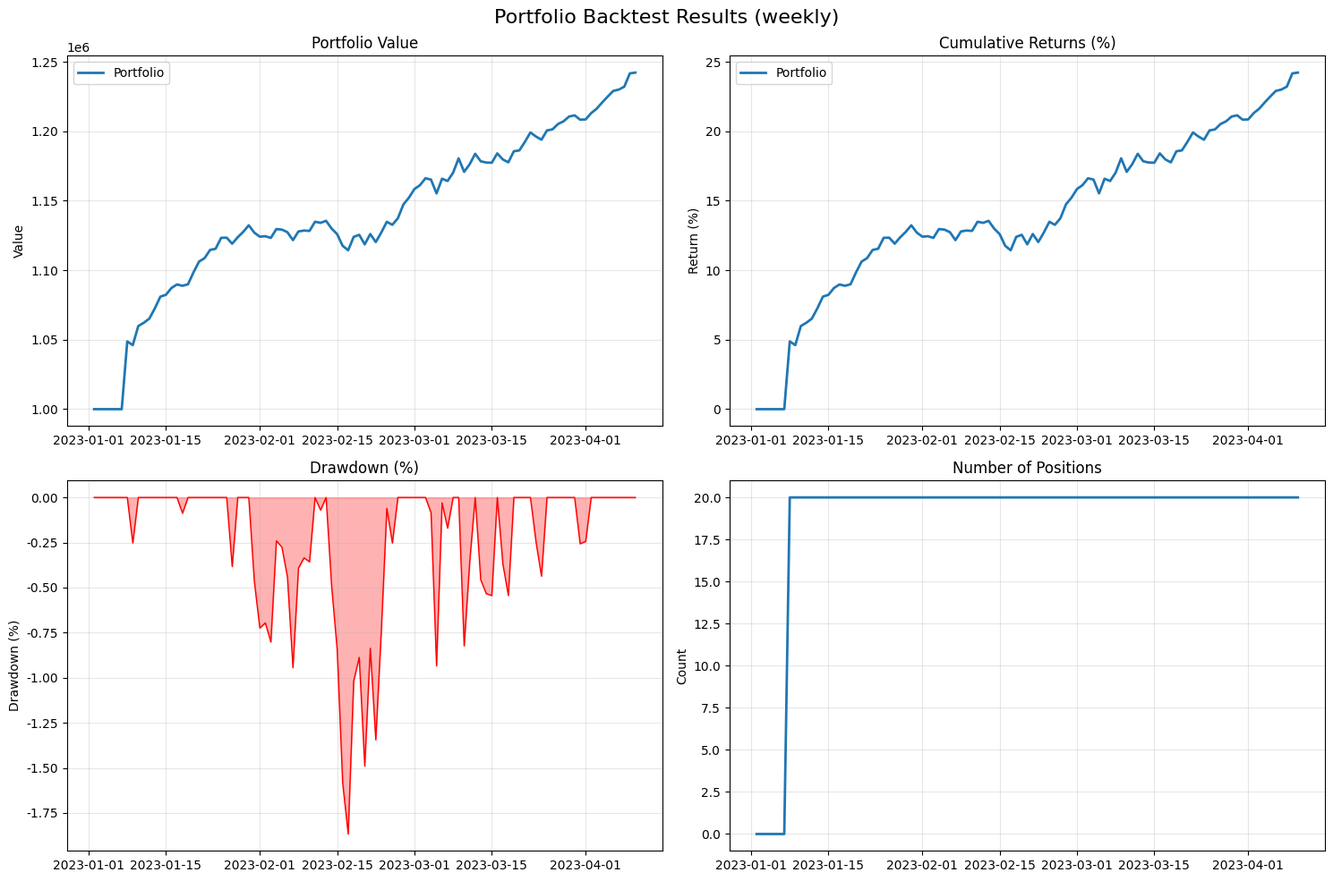

Reproduce this figure in Python.
#!/usr/bin/env python3
# -*- coding: utf-8 -*-
"""
Portfolio Backtest Framework with Analysis

基于 portfolio_analysis 函数的通用回测框架
支持日频、周频、月频等不同频率的回测
支持自定义策略和基准对比

Author: Generated by AI Assistant
"""

import numpy as np
import pandas as pd
import matplotlib.pyplot as plt
import seaborn as sns
from datetime import datetime, timedelta
from typing import Dict, List, Optional, Tuple, Callable
import warnings
warnings.filterwarnings('ignore')

# 设置中文字体
plt.rcParams['font.sans-serif'] = ['SimHei', 'DejaVu Sans']
plt.rcParams['axes.unicode_minus'] = False

def portfolio_analysis(df, freq, additional_columns=[]):
    """
    计算投资组合分析指标，包括年化收益、年化标准差、信息比率、最大回撤、VaR、CVaR 和命中率 (hit ratio)。

    参数：
    - df: pd.DataFrame, 包含投资组合收益数据
    - freq: int, 年化频率 (如月度为 12，日度为 252)
    - additional_columns: list, 额外包含的列（如 'next_stock'、'next_bond'）

    返回：
    - result_df: pd.DataFrame, 投资组合分析结果
    """
    selected_columns = additional_columns
    df = df[selected_columns].dropna()

    # 计算累计收益
    cumulative_returns = (df + 1).cumprod()
    portfolio_cumprod = cumulative_returns.iloc[-1]

    # 计算最大回撤
    rollmax = cumulative_returns.rolling(len(df), min_periods=1).max()
    portfolio_drawdown = (cumulative_returns - rollmax) / rollmax
    max_drawdown = portfolio_drawdown.min()

    # 计算标准差
    std = df.std()
    annual_std = std * np.sqrt(freq)

    # 计算年化收益
    length = len(df) / freq
    annual_return = portfolio_cumprod ** (1 / length) - 1

    # 计算信息比率
    ir = annual_return / annual_std

    # 计算 VaR 和 CVaR
    var = df.apply(lambda x: np.percentile(x.dropna(), 5))
    cvar = df.apply(lambda x: x[x < np.percentile(x.dropna(), 5)].mean())

    # 计算命中率 (hit ratio)
    hit_ratio = df.apply(lambda x: len(x[x > 0]) / len(x))

    # 生成结果表
    result_df = pd.DataFrame({
        'Annualized Return': annual_return * 100,
        'Annualized Standard Deviation': annual_std * 100,
        'Information Ratio': ir,
        'Max Drawdown': max_drawdown * 100,
        'VaR': var * 100,
        'CVaR': cvar * 100,
        'Hit Ratio': hit_ratio
    })

    return result_df.round(2)


class PortfolioBacktest:
    """
    投资组合回测框架
    """
    
    def __init__(self, 
                 initial_capital: float = 1000000,
                 commission_rate: float = 0.0003,
                 slippage: float = 0.001,
                 rebalance_freq: str = 'weekly',
                 benchmark_data: Optional[pd.DataFrame] = None):
        """
        初始化回测框架
        
        参数：
        - initial_capital: 初始资金
        - commission_rate: 手续费率
        - slippage: 滑点
        - rebalance_freq: 调仓频率 ('daily', 'weekly', 'monthly')
        - benchmark_data: 基准数据
        """
        self.initial_capital = initial_capital
        self.commission_rate = commission_rate
        self.slippage = slippage
        self.rebalance_freq = rebalance_freq
        
        # 回测结果
        self.positions = {}  # 当前持仓
        self.cash = initial_capital
        self.equity_curve = []
        self.trades = []
        self.returns = []
        
        # 基准数据
        self.benchmark_data = benchmark_data
        self.benchmark_returns = []
        
        # 频率映射
        self.freq_map = {
            'daily': 252,
            'weekly': 52,
            'monthly': 12
        }
        
    def set_strategy(self, strategy_func: Callable):
        """
        设置策略函数
        
        参数：
        - strategy_func: 策略函数，接收当前数据和持仓，返回目标权重
        """
        self.strategy_func = strategy_func
        
    def run_backtest(self, 
                    price_data: pd.DataFrame,
                    start_date: Optional[str] = None,
                    end_date: Optional[str] = None) -> pd.DataFrame:
        """
        运行回测
        
        参数：
        - price_data: 价格数据，包含日期索引和股票代码列
        - start_date: 开始日期
        - end_date: 结束日期
        
        返回：
        - 回测结果DataFrame
        """
        # 数据预处理
        if start_date:
            price_data = price_data[price_data.index >= start_date]
        if end_date:
            price_data = price_data[price_data.index <= end_date]
            
        # 计算收益率
        returns_data = price_data.pct_change().dropna()
        
        # 确定调仓日期
        rebalance_dates = self._get_rebalance_dates(returns_data.index)
        
        print(f"开始回测: {returns_data.index[0].date()} 到 {returns_data.index[-1].date()}")
        print(f"调仓频率: {self.rebalance_freq}, 总调仓次数: {len(rebalance_dates)}")
        
        # 初始化
        self.positions = {}
        self.cash = self.initial_capital
        self.equity_curve = []
        self.trades = []
        self.returns = []
        self._prev_total_value = None   # <<< 关键：每次回测前重置
        
        # 主回测循环
        for i, date in enumerate(returns_data.index):
            current_prices = price_data.loc[date]
            
            # 调仓日执行策略
            if date in rebalance_dates:
                target_weights = self.strategy_func(price_data, self.positions, date)
                self._rebalance_portfolio(target_weights, current_prices, date)
            
            # 计算当日收益
            daily_return = self._calculate_daily_return(current_prices)
            self.returns.append(daily_return)
            
            # 更新净值
            self._update_equity(date, daily_return, current_prices)
            
            # 更新基准收益
            if self.benchmark_data is not None and date in self.benchmark_data.index:
                self.benchmark_returns.append(self.benchmark_data.loc[date])
            else:
                self.benchmark_returns.append(0.0)
        
        # 生成回测结果
        return self._generate_results(returns_data.index)
    
    def _get_rebalance_dates(self, dates: pd.DatetimeIndex) -> List[pd.Timestamp]:
        """获取调仓日期"""
        if self.rebalance_freq == 'daily':
            return list(dates)
        elif self.rebalance_freq == 'weekly':
            # 每周最后一个交易日 ✅
            weekly_dates = []
            current_week = dates[0].isocalendar()[1]
            last_date = dates[0]
            for d in dates[1:]:
                wk = d.isocalendar()[1]
                if wk != current_week:
                    weekly_dates.append(last_date)  # 上一周的最后一天
                    current_week = wk
                last_date = d
            weekly_dates.append(dates[-1])  # 别漏掉最后一周
            return weekly_dates
        elif self.rebalance_freq == 'monthly':
            # 每月最后一个交易日
            monthly_dates = []
            current_month = None
            for date in dates:
                if current_month != date.month:
                    current_month = date.month
                    monthly_dates.append(date)
            return monthly_dates
        else:
            return list(dates)
    
    def _rebalance_portfolio(self, target_weights: Dict, current_prices: pd.Series, date: pd.Timestamp):
        """调仓"""
        # 用"持仓市值 + 现金"作为可投资基数 ✅
        total_value = self._get_portfolio_value(current_prices) + self.cash
        target_positions = {}
        
        for asset, weight in target_weights.items():
            if asset in current_prices.index:
                target_value = total_value * weight
                target_shares = int(target_value / current_prices[asset])
                if target_shares > 0:
                    target_positions[asset] = target_shares
        
        # 执行交易
        self._execute_trades(target_positions, current_prices, date)
    
    def _execute_trades(self, target_positions: Dict, current_prices: pd.Series, date: pd.Timestamp):
        """执行交易"""
        # 卖出不需要的持仓
        for asset, current_shares in self.positions.items():
            if asset not in target_positions or target_positions[asset] < current_shares:
                shares_to_sell = current_shares - target_positions.get(asset, 0)
                if shares_to_sell > 0:
                    sell_value = shares_to_sell * current_prices[asset]
                    sell_value_net = sell_value * (1 - self.commission_rate - self.slippage)
                    self.cash += sell_value_net
                    
                    # 记录交易
                    self.trades.append({
                        'date': date,
                        'asset': asset,
                        'action': 'SELL',
                        'shares': shares_to_sell,
                        'price': current_prices[asset],
                        'value': sell_value_net
                    })
        
        # 买入需要的持仓
        for asset, target_shares in target_positions.items():
            current_shares = self.positions.get(asset, 0)
            if target_shares > current_shares:
                shares_to_buy = target_shares - current_shares
                buy_value = shares_to_buy * current_prices[asset]
                buy_value_net = buy_value * (1 + self.commission_rate + self.slippage)
                
                if buy_value_net <= self.cash:
                    self.cash -= buy_value_net
                    self.positions[asset] = target_shares
                    
                    # 记录交易
                    self.trades.append({
                        'date': date,
                        'asset': asset,
                        'action': 'BUY',
                        'shares': shares_to_buy,
                        'price': current_prices[asset],
                        'value': buy_value_net
                    })
        
        # 更新持仓
        self.positions = {k: v for k, v in target_positions.items() if v > 0}
    
    def _calculate_daily_return(self, current_prices: pd.Series) -> float:
        """计算当日收益"""
        portfolio_value = self._get_portfolio_value(current_prices)
        total_value = portfolio_value + self.cash
        
        if hasattr(self, '_prev_total_value') and self._prev_total_value is not None and self._prev_total_value > 0:
            daily_return = (total_value / self._prev_total_value) - 1
        else:
            daily_return = 0.0
            
        self._prev_total_value = total_value
        return daily_return
    
    def _get_portfolio_value(self, current_prices: pd.Series) -> float:
        """获取组合市值"""
        portfolio_value = 0.0
        for asset, shares in self.positions.items():
            if asset in current_prices.index:
                portfolio_value += shares * current_prices[asset]
        return portfolio_value
    
    def _update_equity(self, date: pd.Timestamp, daily_return: float, current_prices: pd.Series):
        """更新净值曲线（用真实价格估值）"""
        total_value = self._get_portfolio_value(current_prices) + self.cash
        
        self.equity_curve.append({
            'date': date,
            'equity': total_value,
            'return': daily_return,
            'cash': self.cash,
            'positions': len(self.positions)
        })
    
    def _generate_results(self, dates: pd.DatetimeIndex) -> pd.DataFrame:
        """生成回测结果"""
        # 创建结果DataFrame
        results_df = pd.DataFrame(self.equity_curve)
        results_df.set_index('date', inplace=True)
        
        # 计算累计收益
        results_df['cumulative_return'] = (1 + results_df['return']).cumprod() - 1
        
        # 计算基准收益
        if self.benchmark_data is not None:
            benchmark_df = pd.DataFrame({
                'date': dates,
                'benchmark_return': self.benchmark_returns
            }).set_index('date')
            results_df = results_df.join(benchmark_df)
            results_df['benchmark_cumulative'] = (1 + results_df['benchmark_return']).cumprod() - 1
        
        return results_df
    
    def analyze_performance(self, results_df: pd.DataFrame) -> pd.DataFrame:
        """分析回测表现"""
        freq = self.freq_map.get(self.rebalance_freq, 252)
        
        # 策略表现分析
        strategy_returns = results_df[['return']].copy()
        strategy_returns.columns = ['strategy_return']
        
        strategy_analysis = portfolio_analysis(
            df=strategy_returns, 
            freq=freq, 
            additional_columns=['strategy_return']
        )
        
        # 基准表现分析（如果有）
        if 'benchmark_return' in results_df.columns:
            benchmark_returns = results_df[['benchmark_return']].copy()
            benchmark_returns.columns = ['benchmark_return']
            
            benchmark_analysis = portfolio_analysis(
                df=benchmark_returns, 
                freq=freq, 
                additional_columns=['benchmark_return']
            )
            
            # 合并结果
            combined_analysis = pd.concat([
                strategy_analysis.rename(index={'strategy_return': 'Strategy'}),
                benchmark_analysis.rename(index={'benchmark_return': 'Benchmark'})
            ])
            
            return combined_analysis
        
        return strategy_analysis
    
    def plot_results(self, results_df: pd.DataFrame, save_path: Optional[str] = None):
        """绘制回测结果"""
        fig, axes = plt.subplots(2, 2, figsize=(15, 10))
        fig.suptitle(f'Portfolio Backtest Results ({self.rebalance_freq})', fontsize=16)
        
        # 1. 净值曲线
        ax1 = axes[0, 0]
        ax1.plot(results_df.index, results_df['equity'], label='Portfolio', linewidth=2)
        if 'benchmark_cumulative' in results_df.columns:
            ax1.plot(results_df.index, 
                    results_df['benchmark_cumulative'] * self.initial_capital + self.initial_capital, 
                    label='Benchmark', linewidth=2, alpha=0.7)
        ax1.set_title('Portfolio Value')
        ax1.set_ylabel('Value')
        ax1.legend()
        ax1.grid(True, alpha=0.3)
        
        # 2. 累计收益
        ax2 = axes[0, 1]
        ax2.plot(results_df.index, results_df['cumulative_return'] * 100, label='Portfolio', linewidth=2)
        if 'benchmark_cumulative' in results_df.columns:
            ax2.plot(results_df.index, results_df['benchmark_cumulative'] * 100, 
                    label='Benchmark', linewidth=2, alpha=0.7)
        ax2.set_title('Cumulative Returns (%)')
        ax2.set_ylabel('Return (%)')
        ax2.legend()
        ax2.grid(True, alpha=0.3)
        
        # 3. 回撤
        ax3 = axes[1, 0]
        cumulative = (1 + results_df['return']).cumprod()
        running_max = cumulative.expanding().max()
        drawdown = (cumulative - running_max) / running_max * 100
        ax3.fill_between(results_df.index, drawdown, 0, alpha=0.3, color='red')
        ax3.plot(results_df.index, drawdown, color='red', linewidth=1)
        ax3.set_title('Drawdown (%)')
        ax3.set_ylabel('Drawdown (%)')
        ax3.grid(True, alpha=0.3)
        
        # 4. 持仓数量
        ax4 = axes[1, 1]
        ax4.plot(results_df.index, results_df['positions'], linewidth=2)
        ax4.set_title('Number of Positions')
        ax4.set_ylabel('Count')
        ax4.grid(True, alpha=0.3)
        
        plt.tight_layout()
        
        if save_path:
            plt.savefig(save_path, dpi=300, bbox_inches='tight')
        plt.show()
        
        return fig
        
        return fig


# ========= 示例策略函数 =========

def equal_weight_strategy(price_data: pd.DataFrame, 
                         current_positions: Dict, 
                         current_date: pd.Timestamp) -> Dict:
    """
    等权重策略示例
    
    参数：
    - price_data: 价格数据，包含日期索引和股票代码列
    - current_positions: 当前持仓
    - current_date: 当前日期
    
    返回：
    - 目标权重字典
    """
    # 获取当前可交易的资产（基于价格数据的列名）
    available_assets = price_data.columns.tolist()
    
    if not available_assets:
        return {}
    
    # 等权重分配
    n_assets = len(available_assets)
    weight_per_asset = 1.0 / n_assets
    
    target_weights = {asset: weight_per_asset for asset in available_assets}
    
    return target_weights


def momentum_strategy(price_data: pd.DataFrame, 
                     current_positions: Dict, 
                     current_date: pd.Timestamp,
                     lookback_period: int = 20,
                     top_n: int = 10) -> Dict:
    """
    动量策略示例
    
    参数：
    - price_data: 价格数据，包含日期索引和股票代码列
    - current_positions: 当前持仓
    - current_date: 当前日期
    - lookback_period: 回看期
    - top_n: 选择前N个资产
    
    返回：
    - 目标权重字典
    """
    if len(price_data) < lookback_period:
        return {}
    
    # 计算动量（过去N期累计收益）
    lookback_prices = price_data.iloc[-lookback_period:]
    cumulative_returns = (lookback_prices.iloc[-1] / lookback_prices.iloc[0]) - 1
    
    # 选择动量最强的top_n个资产
    top_assets = cumulative_returns.nlargest(top_n).index.tolist()
    
    if not top_assets:
        return {}
    
    # 等权重分配
    weight_per_asset = 1.0 / len(top_assets)
    target_weights = {asset: weight_per_asset for asset in top_assets}
    
    return target_weights


def mean_reversion_strategy(price_data: pd.DataFrame, 
                           current_positions: Dict, 
                           current_date: pd.Timestamp,
                           lookback_period: int = 20,
                           top_n: int = 10) -> Dict:
    """
    均值回归策略示例
    
    参数：
    - price_data: 价格数据，包含日期索引和股票代码列
    - current_positions: 当前持仓
    - current_date: 当前日期
    - lookback_period: 回看期
    - top_n: 选择前N个资产
    
    返回：
    - 目标权重字典
    """
    if len(price_data) < lookback_period:
        return {}
    
    # 计算过去N期的平均收益
    lookback_prices = price_data.iloc[-lookback_period:]
    mean_returns = (lookback_prices.iloc[-1] / lookback_prices.iloc[0]) - 1
    
    # 选择平均收益最低的top_n个资产（均值回归）
    bottom_assets = mean_returns.nsmallest(top_n).index.tolist()
    
    if not bottom_assets:
        return {}
    
    # 等权重分配
    weight_per_asset = 1.0 / len(bottom_assets)
    target_weights = {asset: weight_per_asset for asset in bottom_assets}
    
    return target_weights


# ========= 主函数示例 =========

def main():
    """主函数示例"""
    print("=== Portfolio Backtest Framework Demo ===\n")
    
    # 1. 生成模拟数据
    print("1. 生成模拟数据...")
    np.random.seed(42)
    
    # 生成100个交易日，20个资产的价格数据
    dates = pd.date_range('2023-01-01', periods=100, freq='D')
    n_assets = 20
    asset_names = [f'Asset_{i:02d}' for i in range(n_assets)]
    
    # 生成价格数据（随机游走）
    price_data = pd.DataFrame(index=dates, columns=asset_names)
    for asset in asset_names:
        returns = np.random.normal(0.001, 0.02, len(dates))  # 日收益0.1%，波动率2%
        prices = 100 * (1 + returns).cumprod()
        price_data[asset] = prices
    
    print(f"数据形状: {price_data.shape}")
    print(f"数据范围: {price_data.index[0].date()} 到 {price_data.index[-1].date()}")
    
    # 2. 创建回测框架
    print("\n2. 创建回测框架...")
    backtest = PortfolioBacktest(
        initial_capital=1000000,
        commission_rate=0.0003,
        slippage=0.001,
        rebalance_freq='weekly'
    )
    
    # 3. 运行等权重策略回测
    print("\n3. 运行等权重策略回测...")
    backtest.set_strategy(equal_weight_strategy)
    results_equal = backtest.run_backtest(price_data)
    
    # 快速冒烟测试
    print(f"交易笔数: {len(backtest.trades)}")
    print(results_equal[['equity','positions']].head())
    
    # 4. 分析表现
    print("\n4. 分析策略表现...")
    analysis_equal = backtest.analyze_performance(results_equal)
    print("等权重策略表现:")
    print(analysis_equal)
    
    # 5. 运行动量策略回测
    print("\n5. 运行动量策略回测...")
    backtest.set_strategy(lambda p, pos, d: momentum_strategy(p, pos, d, lookback_period=20, top_n=5))
    results_momentum = backtest.run_backtest(price_data)
    
    analysis_momentum = backtest.analyze_performance(results_momentum)
    print("\n动量策略表现:")
    print(analysis_momentum)
    
    # 6. 运行均值回归策略回测
    print("\n6. 运行均值回归策略回测...")
    backtest.set_strategy(lambda p, pos, d: mean_reversion_strategy(p, pos, d, lookback_period=20, top_n=5))
    results_reversion = backtest.run_backtest(price_data)
    
    analysis_reversion = backtest.analyze_performance(results_reversion)
    print("\n均值回归策略表现:")
    print(analysis_reversion)
    
    # 7. 绘制结果
    print("\n7. 绘制回测结果...")
    backtest.set_strategy(equal_weight_strategy)
    results_final = backtest.run_backtest(price_data)
    backtest.plot_results(results_final, save_path='backtest_results.png')
    
    # 8. 保存结果
    print("\n8. 保存结果...")
    results_final.to_csv('backtest_results.csv')
    
    # 汇总所有策略表现
    print("\n=== 策略表现汇总 ===")
    summary_data = []
    
    # 等权重
    backtest.set_strategy(equal_weight_strategy)
    results = backtest.run_backtest(price_data)
    analysis = backtest.analyze_performance(results)
    summary_data.append(analysis.iloc[0].to_dict())
    
    # 动量
    backtest.set_strategy(lambda p, pos, d: momentum_strategy(p, pos, d, lookback_period=20, top_n=5))
    results = backtest.run_backtest(price_data)
    analysis = backtest.analyze_performance(results)
    summary_data.append(analysis.iloc[0].to_dict())
    
    # 均值回归
    backtest.set_strategy(lambda p, pos, d: mean_reversion_strategy(p, pos, d, lookback_period=20, top_n=5))
    results = backtest.run_backtest(price_data)
    analysis = backtest.analyze_performance(results)
    summary_data.append(analysis.iloc[0].to_dict())
    
    summary_df = pd.DataFrame(summary_data, 
                             index=['Equal Weight', 'Momentum', 'Mean Reversion'])
    print(summary_df)
    
    print("\n回测完成！结果已保存到 backtest_results.csv 和 backtest_results.png")


if __name__ == "__main__":
    main()
